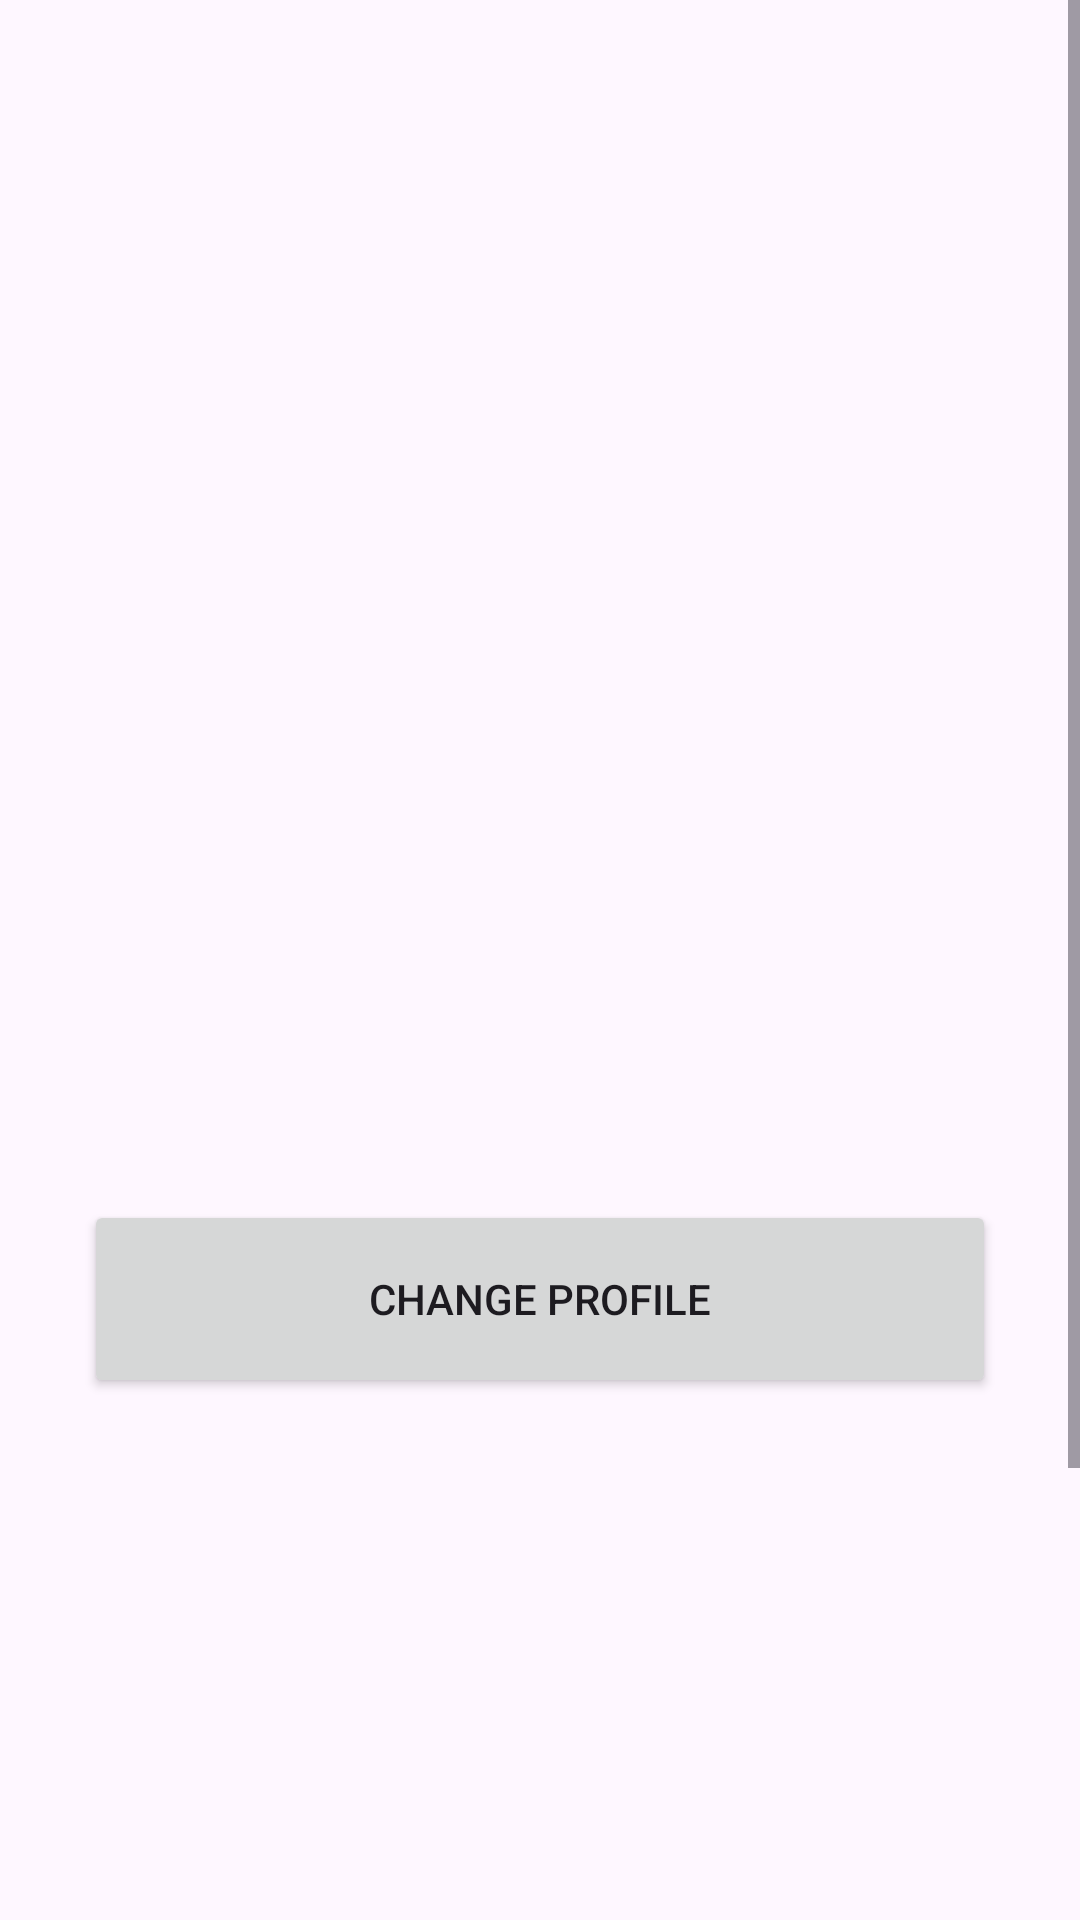

Here is an Android app screen rendered from its layout file. Give the layout XML and the strings, colors and styles it references.
<!-- AndroidManifest.xml: application theme Theme.CarPool -->
<!-- res/layout/fragment_profile.xml -->
<?xml version="1.0" encoding="utf-8"?>
<androidx.constraintlayout.widget.ConstraintLayout
    xmlns:android="http://schemas.android.com/apk/res/android"
    xmlns:app="http://schemas.android.com/apk/res-auto"
    xmlns:tools="http://schemas.android.com/tools"
    android:layout_width="match_parent"
    android:layout_height="match_parent">

    <ScrollView
        android:layout_width="0dp"
        android:layout_height="0dp"
        app:layout_constraintBottom_toBottomOf="parent"
        app:layout_constraintEnd_toEndOf="parent"
        app:layout_constraintHorizontal_bias="1.0"
        app:layout_constraintStart_toStartOf="parent"
        app:layout_constraintTop_toTopOf="parent"
        app:layout_constraintVertical_bias="1.0">

        <LinearLayout
            android:layout_width="match_parent"
            android:layout_height="wrap_content"
            android:gravity="center"
            android:orientation="vertical"
            android:padding="24dp"
            android:minHeight="800dp">

            <androidx.constraintlayout.widget.ConstraintLayout
                android:layout_width="match_parent"
                android:layout_height="789dp">


                <ImageView
                    android:id="@+id/imageViewProfilePicture"
                    android:layout_width="118dp"
                    android:layout_height="101dp"
                    android:layout_marginTop="180dp"
                    app:layout_constraintEnd_toEndOf="parent"
                    app:layout_constraintHorizontal_bias="0.497"
                    app:layout_constraintStart_toStartOf="parent"
                    app:layout_constraintTop_toTopOf="parent"
                    app:srcCompat="@drawable/profile_placeholder" />

                <TextView
                    android:id="@+id/textViewUserName"
                    android:layout_width="161dp"
                    android:layout_height="25dp"
                    android:layout_marginTop="18dp"
                    android:text=""
                    android:textAlignment="center"
                    android:textSize="18sp"
                    android:textStyle="bold"
                    app:layout_constraintEnd_toEndOf="parent"
                    app:layout_constraintStart_toStartOf="parent"
                    app:layout_constraintTop_toBottomOf="@+id/imageViewProfilePicture" />

                <TextView
                    android:id="@+id/textViewUserEmail"
                    android:layout_width="161dp"
                    android:layout_height="25dp"
                    android:layout_marginTop="24dp"
                    android:text=""
                    android:textAlignment="center"
                    android:textSize="16sp"
                    app:layout_constraintEnd_toEndOf="parent"
                    app:layout_constraintStart_toStartOf="parent"
                    app:layout_constraintTop_toTopOf="@+id/textViewUserName" />

                <Button
                    android:id="@+id/buttonPersonalInformation"
                    android:layout_width="304dp"
                    android:layout_height="66dp"
                    android:layout_marginTop="52dp"
                    android:padding="16dp"
                    android:text="Change Profile"
                    app:layout_constraintEnd_toEndOf="parent"
                    app:layout_constraintStart_toStartOf="parent"
                    app:layout_constraintTop_toBottomOf="@id/textViewUserName" />


            </androidx.constraintlayout.widget.ConstraintLayout>

        </LinearLayout>
    </ScrollView>
</androidx.constraintlayout.widget.ConstraintLayout>
<!-- resources referenced by this layout -->
<resources>
  <style name="Theme.CarPool" parent="Base.Theme.CarPool" />
  <style name="Base.Theme.CarPool" parent="Theme.Material3.DayNight.NoActionBar">
          
          
      </style>
</resources>
